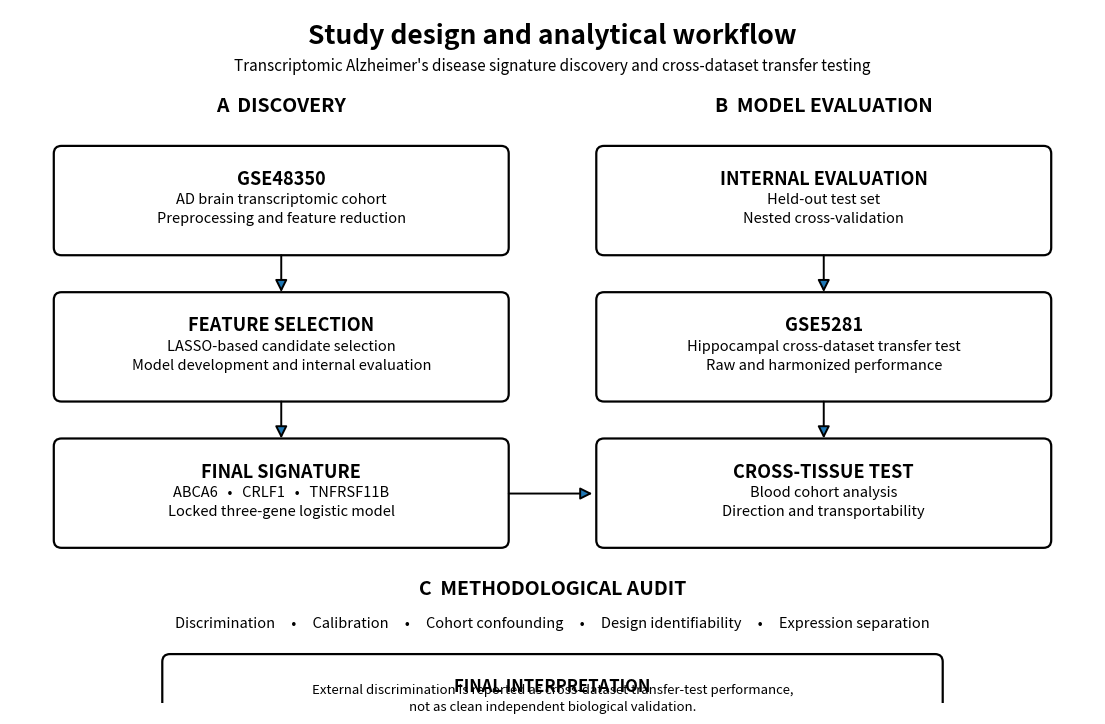

This figure's Python source:
#!/usr/bin/env python3

from pathlib import Path
import matplotlib.pyplot as plt
from matplotlib.patches import FancyBboxPatch, FancyArrowPatch

ROOT = Path.home() / "project_ml"
OUTDIR = ROOT / "16_Figures_Final" / "Main"
OUTDIR.mkdir(parents=True, exist_ok=True)

PNG = OUTDIR / "Figure_1.png"
PDF = OUTDIR / "Figure_1.pdf"


# ============================================================
# FIGURE
# ============================================================

fig, ax = plt.subplots(figsize=(14, 9))

ax.set_xlim(0, 14)
ax.set_ylim(0, 9)
ax.axis("off")


# ============================================================
# HELPERS
# ============================================================

def box(x, y, w, h, title, lines,
        title_size=13, text_size=10.5,
        linewidth=1.6):

    patch = FancyBboxPatch(
        (x, y),
        w,
        h,
        boxstyle="round,pad=0.035,rounding_size=0.10",
        linewidth=linewidth,
        fill=False
    )

    ax.add_patch(patch)

    ax.text(
        x + w / 2,
        y + h - 0.28,
        title,
        ha="center",
        va="top",
        fontsize=title_size,
        fontweight="bold"
    )

    text = "\n".join(lines)

    ax.text(
        x + w / 2,
        y + h / 2 - 0.12,
        text,
        ha="center",
        va="center",
        fontsize=text_size,
        linespacing=1.45
    )


def arrow(x1, y1, x2, y2):

    ax.add_patch(
        FancyArrowPatch(
            (x1, y1),
            (x2, y2),
            arrowstyle="-|>",
            mutation_scale=18,
            linewidth=1.4
        )
    )


# ============================================================
# TITLE
# ============================================================

ax.text(
    7,
    8.65,
    "Study design and analytical workflow",
    ha="center",
    va="center",
    fontsize=19,
    fontweight="bold"
)

ax.text(
    7,
    8.27,
    "Transcriptomic Alzheimer's disease signature discovery and cross-dataset transfer testing",
    ha="center",
    va="center",
    fontsize=11
)


# ============================================================
# A — DISCOVERY
# ============================================================

ax.text(
    3.5,
    7.75,
    "A  DISCOVERY",
    ha="center",
    va="center",
    fontsize=14,
    fontweight="bold"
)

box(
    0.6, 5.85, 5.8, 1.35,
    "GSE48350",
    [
        "AD brain transcriptomic cohort",
        "Preprocessing and feature reduction"
    ]
)

box(
    0.6, 3.95, 5.8, 1.35,
    "FEATURE SELECTION",
    [
        "LASSO-based candidate selection",
        "Model development and internal evaluation"
    ]
)

box(
    0.6, 2.05, 5.8, 1.35,
    "FINAL SIGNATURE",
    [
        "ABCA6   •   CRLF1   •   TNFRSF11B",
        "Locked three-gene logistic model"
    ]
)

arrow(3.5, 5.85, 3.5, 5.30)
arrow(3.5, 3.95, 3.5, 3.40)


# ============================================================
# B — TRANSFER TESTING
# ============================================================

ax.text(
    10.5,
    7.75,
    "B  MODEL EVALUATION",
    ha="center",
    va="center",
    fontsize=14,
    fontweight="bold"
)

box(
    7.6, 5.85, 5.8, 1.35,
    "INTERNAL EVALUATION",
    [
        "Held-out test set",
        "Nested cross-validation"
    ]
)

box(
    7.6, 3.95, 5.8, 1.35,
    "GSE5281",
    [
        "Hippocampal cross-dataset transfer test",
        "Raw and harmonized performance"
    ]
)

box(
    7.6, 2.05, 5.8, 1.35,
    "CROSS-TISSUE TEST",
    [
        "Blood cohort analysis",
        "Direction and transportability"
    ]
)

arrow(6.4, 2.72, 7.55, 2.72)

arrow(10.5, 5.85, 10.5, 5.30)
arrow(10.5, 3.95, 10.5, 3.40)


# ============================================================
# C — METHODological AUDIT
# ============================================================

ax.text(
    7,
    1.48,
    "C  METHODOLOGICAL AUDIT",
    ha="center",
    va="center",
    fontsize=14,
    fontweight="bold"
)

audit_text = (
    "Discrimination     •     Calibration     •     Cohort confounding     •     "
    "Design identifiability     •     Expression separation"
)

ax.text(
    7,
    1.02,
    audit_text,
    ha="center",
    va="center",
    fontsize=10.5
)


# ============================================================
# D — INTERPRETATION
# ============================================================

box(
    2.0, -0.25, 10.0, 0.85,
    "FINAL INTERPRETATION",
    [
        "External discrimination is reported as cross-dataset transfer-test performance,",
        "not as clean independent biological validation."
    ],
    title_size=12,
    text_size=9.5
)


# ============================================================
# SAVE
# ============================================================

plt.savefig(
    PNG,
    dpi=600,
    bbox_inches="tight",
    facecolor="white"
)

plt.savefig(
    PDF,
    bbox_inches="tight",
    facecolor="white"
)

plt.close()

print("=" * 80)
print("FIGURE 1 — READABLE JOURNAL-STYLE VERSION")
print("=" * 80)
print(f"PNG: {PNG}")
print(f"PDF: {PDF}")
